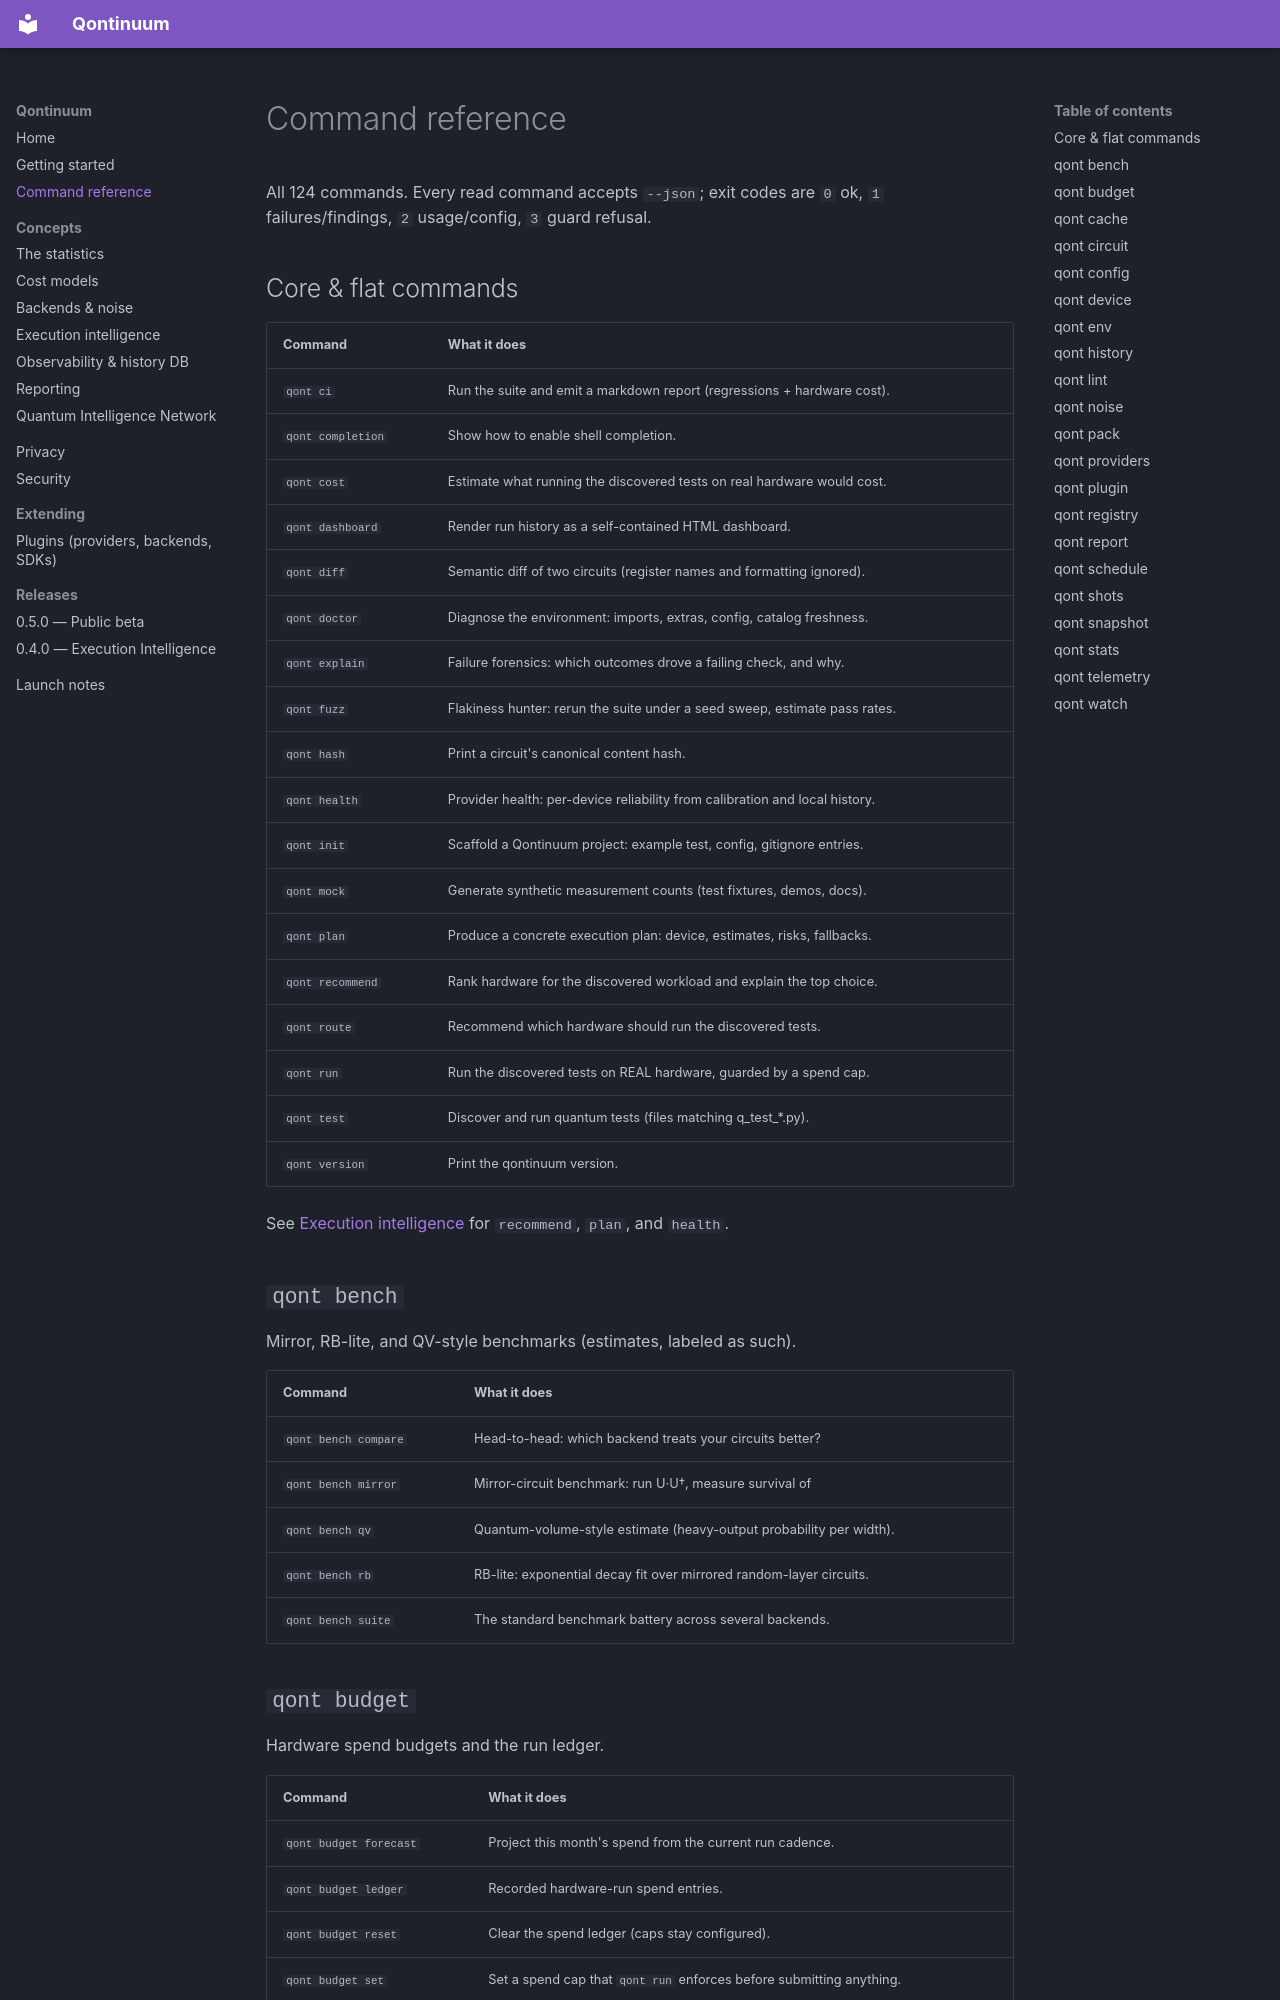

repository: XTanishkX/quantum · page: commands/index.html · generator: mkdocs

# Command reference

All 124 commands. Every read command accepts `--json`; exit codes are `0` ok, `1` failures/findings, `2` usage/config, `3` guard refusal.

## Core & flat commands

| Command | What it does |
|---|---|
| `qont ci` | Run the suite and emit a markdown report (regressions + hardware cost). |
| `qont completion` | Show how to enable shell completion. |
| `qont cost` | Estimate what running the discovered tests on real hardware would cost. |
| `qont dashboard` | Render run history as a self-contained HTML dashboard. |
| `qont diff` | Semantic diff of two circuits (register names and formatting ignored). |
| `qont doctor` | Diagnose the environment: imports, extras, config, catalog freshness. |
| `qont explain` | Failure forensics: which outcomes drove a failing check, and why. |
| `qont fuzz` | Flakiness hunter: rerun the suite under a seed sweep, estimate pass rates. |
| `qont hash` | Print a circuit's canonical content hash. |
| `qont health` | Provider health: per-device reliability from calibration and local history. |
| `qont init` | Scaffold a Qontinuum project: example test, config, gitignore entries. |
| `qont mock` | Generate synthetic measurement counts (test fixtures, demos, docs). |
| `qont plan` | Produce a concrete execution plan: device, estimates, risks, fallbacks. |
| `qont recommend` | Rank hardware for the discovered workload and explain the top choice. |
| `qont route` | Recommend which hardware should run the discovered tests. |
| `qont run` | Run the discovered tests on REAL hardware, guarded by a spend cap. |
| `qont test` | Discover and run quantum tests (files matching q_test_*.py). |
| `qont version` | Print the qontinuum version. |

See [Execution intelligence](execution-intelligence.md) for `recommend`, `plan`,
and `health`.

## `qont bench`

Mirror, RB-lite, and QV-style benchmarks (estimates, labeled as such).

| Command | What it does |
|---|---|
| `qont bench compare` | Head-to-head: which backend treats your circuits better? |
| `qont bench mirror` | Mirror-circuit benchmark: run U·U†, measure survival of |0...0>. |
| `qont bench qv` | Quantum-volume-style estimate (heavy-output probability per width). |
| `qont bench rb` | RB-lite: exponential decay fit over mirrored random-layer circuits. |
| `qont bench suite` | The standard benchmark battery across several backends. |
